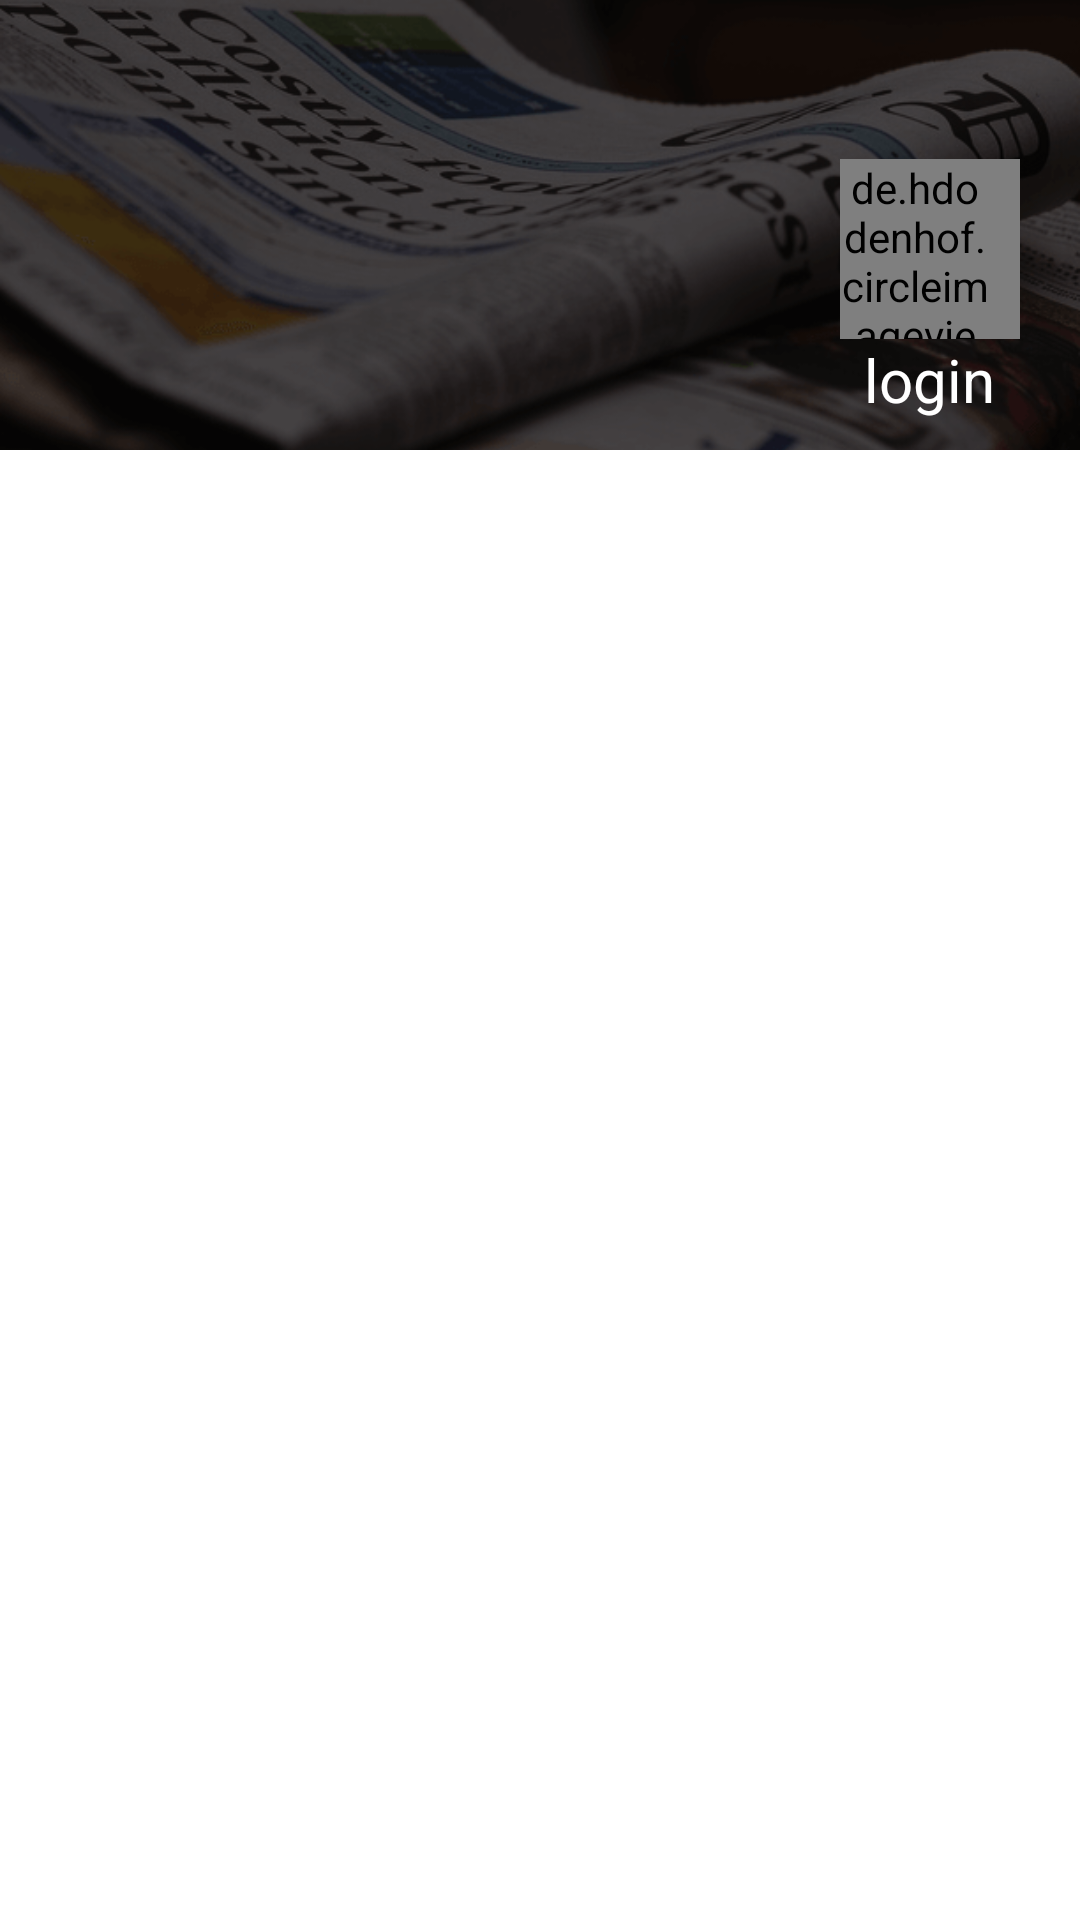

Reconstruct the res/layout file that produces this screen, plus the resources it refers to.
<!-- AndroidManifest.xml: application theme AppTheme -->
<!-- res/layout/fragment_navigation_drawer.xml -->
<RelativeLayout xmlns:android="http://schemas.android.com/apk/res/android"
    xmlns:app="http://schemas.android.com/apk/res-auto"
    xmlns:tools="http://schemas.android.com/tools"
    android:layout_width="match_parent"
    android:layout_height="match_parent"
    android:background="#fff"
    android:clickable="true">


    

    <LinearLayout
        android:layout_width="match_parent"
        android:layout_height="match_parent"
        android:background="#00555555"
        android:orientation="vertical">

        <RelativeLayout
            android:layout_width="wrap_content"
            android:layout_height="wrap_content"
            android:layout_marginBottom="10dp">

            <ImageView
                android:id="@+id/back_image"
                android:layout_width="match_parent"
                android:layout_height="150dp"
                android:scaleType="centerCrop"
                android:src="@drawable/navdrawer_bck" />

            <ImageButton
                android:id="@+id/navDrawerBackButton"
                android:layout_width="20dp"
                android:layout_height="20dp"
                android:layout_alignParentLeft="true"
                android:layout_alignParentStart="true"
                android:layout_alignParentTop="true"
                android:layout_marginLeft="10dp"
                android:layout_marginTop="10dp"
                android:background="?android:selectableItemBackground"
                android:src="@drawable/ic_arrow_back_white_24dp" />
            

            
            <LinearLayout
                android:id="@+id/profile_content"
                android:layout_width="wrap_content"
                android:layout_height="wrap_content"
                android:layout_alignBottom="@+id/back_image"
                android:layout_alignParentRight="true"
                android:layout_marginBottom="10dp"
                android:orientation="vertical"
                android:paddingRight="20dp">

                <de.hdodenhof.circleimageview.CircleImageView
                    android:id="@+id/profile_image"
                    android:layout_width="60dp"
                    android:layout_height="60dp"
                    android:layout_gravity="right"
                    android:paddingRight="10dp"
                    android:src="@drawable/drawer_avatar_circular" />

                <TextView
                    android:id="@+id/userName"
                    android:layout_width="wrap_content"
                    android:layout_height="wrap_content"
                    android:layout_gravity="center"
                    android:text="login"
                    android:textColor="#fff"
                    android:textSize="20dp" />
            </LinearLayout>
        </RelativeLayout>


        <android.support.v7.widget.RecyclerView

            android:id="@+id/drawerList"
            android:layout_width="match_parent"
            android:layout_height="0dp"
            android:layout_weight="9"
            android:background="#00555555">

        </android.support.v7.widget.RecyclerView>


    </LinearLayout>
</RelativeLayout>
<!-- resources referenced by this layout -->
<resources>
  <!-- drawable navdrawer_bck: png bitmap (drawable, 66431 bytes) -->
  <style name="AppTheme" parent="AppTheme.Base">
          
      </style>
  <style name="AppTheme.Base" parent="Theme.AppCompat.Light.NoActionBar">
          <item name="colorPrimary">@color/colorPrimary</item>
          <item name="colorPrimaryDark">@color/colorPrimaryDark</item>
          <item name="colorAccent">@color/colorAccent</item>
      </style>
  <color name="colorPrimary">#3F51B5</color>
  <color name="colorPrimaryDark">#303F9F</color>
  <color name="colorAccent">#FF4081</color>
</resources>
